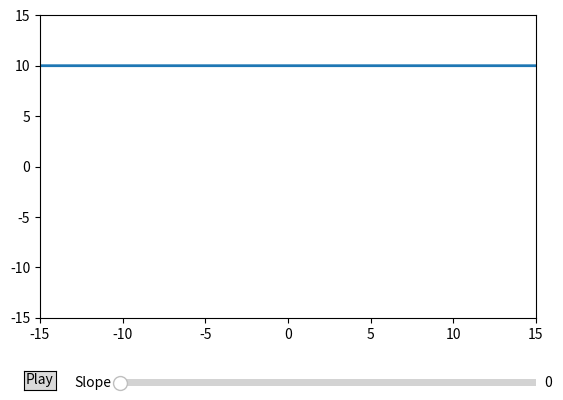

Write Python code to recreate this figure.
import numpy as np
import matplotlib.pyplot as plt
from matplotlib.widgets import Slider, Button
from matplotlib.animation import FuncAnimation

# Parameters
t_start = -100
t_end = 100
t_spacing = 10000
t = np.arange(t_start, t_end, 1 / t_spacing)

slope = 0
intercept = 10
y = slope * t + intercept

t_limits = [-15, 15]
y_limits = [-15, 15]

# Create figure and plot
fig, ax = plt.subplots()
plt.subplots_adjust(bottom=0.25)
line, = ax.plot(t, y, lw=2)

ax.set_xlim(t_limits)
ax.set_ylim(y_limits)

[slider_min, slider_max] = [0.0, 5.0]

# Update function for the slider
def update(val):
    slope = slider.val  # Get current slider value
    y = slope * t + intercept
    line.set_ydata(y)
    fig.canvas.draw_idle()

# Play function to gradually change slope (using FuncAnimation)
def play(event):
    def animate(i):
        slope = slider_min + i * (slider_max - slider_min) / 100  # Gradual increase of slope
        slider.set_val(slope)  # Update slider value
        y = slope * t + intercept
        line.set_ydata(y)  # Update line data
        fig.canvas.draw_idle()  # Redraw plot
    global ani
    ani = FuncAnimation(fig, animate, frames=100, interval=50, repeat=False)

# Add a slider
ax_slider = plt.axes([0.25, 0.1, 0.65, 0.03])
slider = Slider(ax_slider, 'Slope', slider_min, slider_max, valinit=slider_min)

# Add a button
ax_button = plt.axes([0.1, 0.1, 0.05, 0.04])
button = Button(ax_button, 'Play')

# Set the update function for slider change
slider.on_changed(update)

# Set the play function for button click
button.on_clicked(play)

plt.show()
